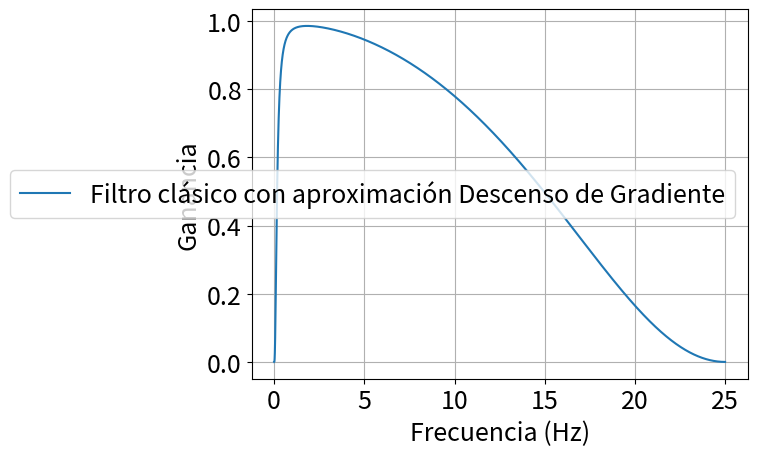

Here is the Python script that generated this plot:
import numpy as np
from scipy.signal import freqz
import matplotlib.pyplot as plt


def frequency_response(b, a, fs, resolucion):
    SIZE = 18
    plt.rc('font', size=SIZE)  # controls default text sizes
    plt.rc('axes', titlesize=SIZE)  # fontsize of the axes title
    plt.rc('axes', labelsize=SIZE)  # fontsize of the x and y labels
    plt.rc('xtick', labelsize=SIZE)  # fontsize of the tick labels
    plt.rc('ytick', labelsize=SIZE)  # fontsize of the tick labels
    plt.rc('legend', fontsize=SIZE)  # legend fontsize
    plt.rc('figure', titlesize=SIZE)  # fontsize of the figure title

    w, h = freqz(b, a, worN=resolucion)

    w1 = (fs * 0.5 / np.pi) * w
    h1 = abs(h)

    plt.plot(w1, h1, label="Filtro clásico con aproximación Descenso de Gradiente")
    plt.xlabel('Frecuencia (Hz)')
    plt.ylabel('Ganancia')
    plt.legend(loc='best')
    plt.grid(True)

    return w1, h1


def tRetraso(w, h):
    #tiempo al alcanzar el 50% del valor final
    for i in range(0, len(w)):
        if h[i] > 0.5:
            Tr = w[i]
            break
    return round(Tr, 4)


def tSubida(w, h):
    #tiempo de 0 a 1
    for i in range(0, len(w)):
        if h[i] >= 0.98:
            Ts = w[i]
            break
    return round(Ts, 4)


def tBajada(w, h):
    #tiempo de 1 a 0
    T1 = 0
    for i in range(0, len(w)):
        if T1 == 0:
            if h[i] >= 0.985:
                T1 = 1
        elif T1 == 1:
            if h[i] <= 0.001:
                Tb = w[i]
                break
    return round(Tb, 4)


def sobrePico(w, h):
    #diferencia porcentual entre pico máximo y valor de estabilidad
    Ve = 0.96
    Pm = 0
    for i in range(0, len(w)):
        if h[i] > Pm :
            Pm = h[i]

    sP = abs((Ve - Pm)/Ve)*100
    return round(sP, 2)

def tEstablecimiento(w, h):
    #el tiempo requerido para que la respuesta se establezca en un porcentaje específico de su valor final
    for i in range(0, len(w)):
        if h[i] > 0.9:
            Te = w[i]
            break
    return round(Te, 4)




fs = 50
resolucion = 10000

b = [0.32633285275629853, -0.32633285275629853, -0.6526657055125971, 0.6526657055125971, 0.32633285275629853, -0.32633285275629853]
a = [1.0, -2.642156547213316, 2.0113972003244114, -0.11825555764430618, -0.2281305582548424, -0.022850148503988095]



print(b)

print(len(b))

w, h = frequency_response(b, a, fs, resolucion)

Tr = tRetraso(w, h)

print("Tiempo de retraso: ", Tr, "Hz")


Ts = tSubida(w, h)

print("Tiempo de subida: ", Ts, "Hz")


Tb = tBajada(w, h)

print("Tiempo de bajada: ", Tb, "Hz")


sP = sobrePico(w, h)

#print("Sobre pico: ", sP, "Hz")

Te = tEstablecimiento(w, h)

print("Tiempo de establecimiento: ", Te, "Hz")


print("Cantidad de memoria: ", (len(a) + len(b))*4, "bytes")
